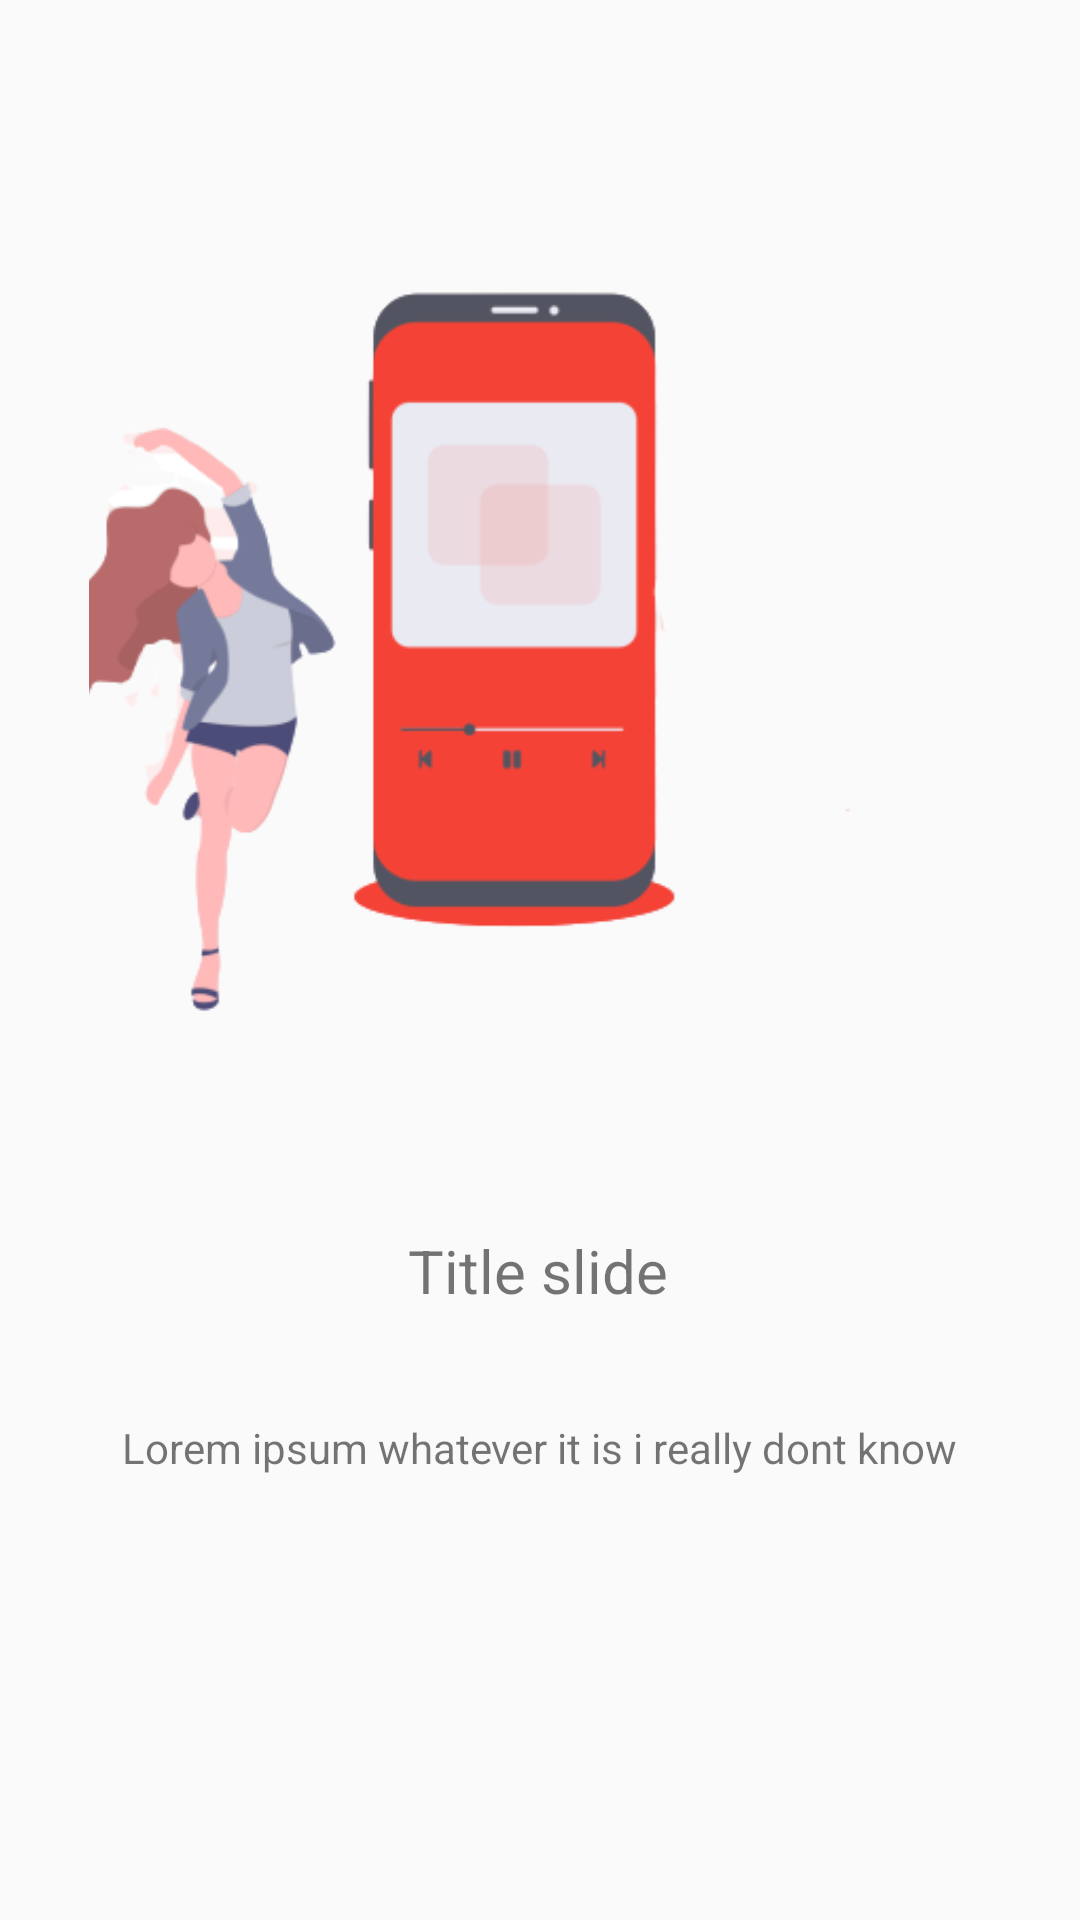

This screen was rendered from an Android layout file. Write that file and the resources it references.
<!-- AndroidManifest.xml: application theme AppTheme -->
<!-- res/layout/slide_item.xml -->
<?xml version="1.0" encoding="utf-8"?>
<androidx.constraintlayout.widget.ConstraintLayout xmlns:android="http://schemas.android.com/apk/res/android"
    xmlns:app="http://schemas.android.com/apk/res-auto"
    xmlns:tools="http://schemas.android.com/tools"
    android:layout_width="match_parent"
    android:layout_height="match_parent">

    <ImageView
        android:id="@+id/ivSlideImage"
        android:layout_width="300dp"
        android:layout_height="300dp"
        android:layout_marginTop="70dp"
        android:scaleType="centerCrop"
        android:src="@drawable/slideone"
        app:layout_constraintEnd_toEndOf="parent"
        app:layout_constraintHorizontal_bias="0.495"
        app:layout_constraintStart_toStartOf="parent"
        app:layout_constraintTop_toTopOf="parent" />

    <TextView
        android:id="@+id/tvTitle"
        android:layout_width="wrap_content"
        android:layout_height="wrap_content"
        android:layout_marginTop="40dp"
        android:textSize="20sp"
        android:text="Title slide"
        app:layout_constraintEnd_toEndOf="parent"
        app:layout_constraintHorizontal_bias="0.498"
        app:layout_constraintStart_toStartOf="parent"
        app:layout_constraintTop_toBottomOf="@+id/ivSlideImage" />

    <TextView
        android:id="@+id/tvDesc"
        android:layout_width="wrap_content"
        android:layout_height="wrap_content"
        android:layout_marginTop="36dp"
        android:text="Lorem ipsum whatever it is i really dont know"
        app:layout_constraintEnd_toEndOf="parent"
        app:layout_constraintHorizontal_bias="0.498"
        app:layout_constraintStart_toStartOf="parent"
        app:layout_constraintTop_toBottomOf="@+id/tvTitle" />


</androidx.constraintlayout.widget.ConstraintLayout>
<!-- resources referenced by this layout -->
<resources>
  <!-- drawable slideone: png bitmap (drawable, 22506 bytes) -->
  <style name="AppTheme" parent="Theme.AppCompat.Light.DarkActionBar">
          
          <item name="colorPrimary">@color/colorPrimary</item>
          <item name="colorPrimaryDark">@color/colorPrimaryDark</item>
          <item name="colorAccent">@color/colorAccent</item>
          <item name="fontFamily">@font/arimo</item>
  
      </style>
  <color name="colorPrimary">#FF5722</color>
  <color name="colorPrimaryDark">#F44336</color>
  <color name="colorAccent">#FFEB3B</color>
</resources>
